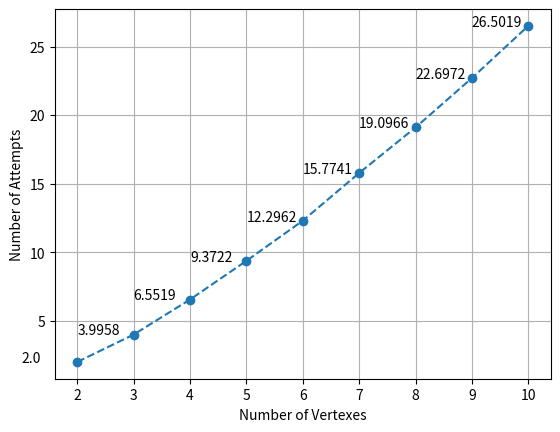

Write the Python code that produced this figure.
import random
import matplotlib.pyplot as plt


class Node:  # クーポンコレクタノードの作成
    def __init__(self):
        self.node_num = 0
        self.visit_flag = False

    def __init__(self, node_num):
        self.node_num = node_num
        self.visit_flag = False

    def visit_node(self):
        self.visit_flag = True

    def get_visit_flag(self):
        return self.visit_flag


def run_coupon_collector_sim(num_of_nodes: int):  # クーポンコレクタのシュミレーションを実行
    current_node_num = 0
    num_of_attempts = 0
    all_visit_flag = False

    # クーポンコレクタの実体化
    node = []
    for num in range(num_of_nodes):
        node.append(Node(num))

    while (not all_visit_flag):
        node[current_node_num].visit_node()

        # 次のノードへの移動
        seed_num = current_node_num + random.randint(1, num_of_nodes-1)
        current_node_num = seed_num % num_of_nodes

        # すべてのノードを訪れたか確認
        for num in range(num_of_nodes):
            if (not node[num].get_visit_flag()):
                all_visit_flag = False
                break
            else:
                all_visit_flag = True

        num_of_attempts += 1

    return num_of_attempts


def exact_coupon_collector_average(num_of_nodes):
    num_of_run = 10000
    sum = 0

    for num in range(num_of_run):
        sum += run_coupon_collector_sim(num_of_nodes)

    average = sum / num_of_run
    return average


def main():
    min_nodes = 2
    max_nodes = 10

    plot_range = range(min_nodes, max_nodes+1)
    plot_value = []

    for num_of_nodes in plot_range:
        average = exact_coupon_collector_average(num_of_nodes)
        plot_value.append(average)
        print(average)

    plt.plot(plot_range, plot_value, marker="o", linestyle='--')
    plt.xlabel("Number of Vertexes")
    plt.ylabel("Number of Attempts")
    plt.grid(True)
    for i in range(1, len(plot_range)+1):
        plt.text(i, plot_value[i-1], plot_value[i-1])
    plt.show()


if __name__ == "__main__":
    main()
